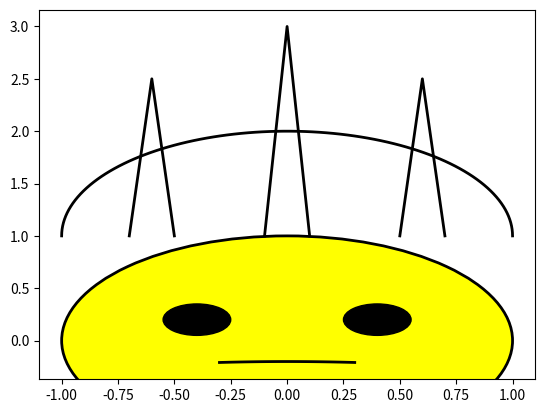

Recreate this plot in Python. (Note: this script raises an exception after producing the figure.)
import matplotlib.pyplot as plt
import numpy as np

# 设置图片清晰度
plt.rcParams['figure.dpi'] = 300

# 创建一个图形对象
fig, ax = plt.subplots()

# 绘制雪王的头部（圆形）
head_center = (0, 0)
head_radius = 1
circle = plt.Circle(head_center, head_radius, color='yellow', ec='black', lw=2)
ax.add_artist(circle)

# 绘制雪王的皇冠
# 皇冠底部弧线
theta = np.linspace(0, np.pi, 100)
x_crown_base = head_radius * np.cos(theta)
y_crown_base = head_radius * np.sin(theta) + head_center[1] + head_radius
ax.plot(x_crown_base, y_crown_base, color='black', lw=2)

# 皇冠的三个尖
spike_heights = [1.5, 2, 1.5]
spike_positions = [-0.6, 0, 0.6]
for spike_height, spike_position in zip(spike_heights, spike_positions):
    spike_x = [spike_position - 0.1, spike_position, spike_position + 0.1]
    spike_y = [head_radius + head_center[1], head_radius + head_center[1] + spike_height, head_radius + head_center[1]]
    ax.plot(spike_x, spike_y, color='black', lw=2)

# 绘制雪王的眼睛
eye_radius = 0.15
left_eye_center = (-0.4, 0.2)
right_eye_center = (0.4, 0.2)
left_eye = plt.Circle(left_eye_center, eye_radius, color='black')
right_eye = plt.Circle(right_eye_center, eye_radius, color='black')
ax.add_artist(left_eye)
ax.add_artist(right_eye)

# 绘制雪王的嘴巴
mouth_x = np.linspace(-0.3, 0.3, 100)
mouth_y = -0.2 - 0.1 * (mouth_x ** 2)
ax.plot(mouth_x, mouth_y, color='black', lw=2)

# 绘制雪王的身体（椭圆）
body_width = 1.2
body_height = 1.5
body_center = (0, -1.2)
ellipse = plt.Ellipse(body_center, body_width, body_height, color='yellow', ec='black', lw=2)
ax.add_artist(ellipse)

# 绘制雪王的手臂
arm_start = [(-0.6, -0.5), (0.6, -0.5)]
arm_end = [(-1.2, -1), (1.2, -1)]
for start, end in zip(arm_start, arm_end):
    ax.plot([start[0], end[0]], [start[1], end[1]], color='black', lw=2)

# 绘制雪王的腿
leg_start = [(-0.3, -2), (0.3, -2)]
leg_end = [(-0.3, -2.5), (0.3, -2.5)]
for start, end in zip(leg_start, leg_end):
    ax.plot([start[0], end[0]], [start[1], end[1]], color='black', lw=2)

# 设置坐标轴比例相等
ax.set_aspect('equal')

# 隐藏坐标轴
ax.axis('off')

# 显示图形
plt.show()
